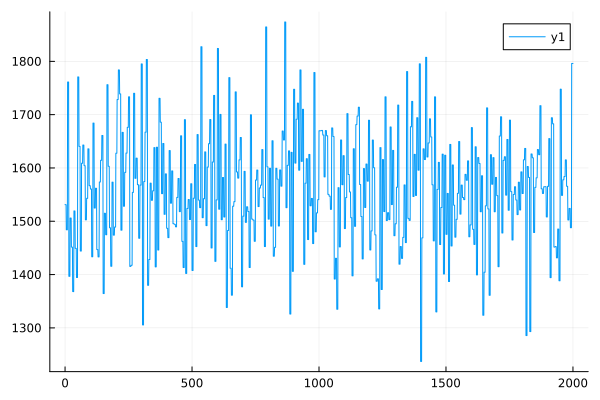

Values plotted in this chart, from the file beside it:
0	1531.1621218569146
1	1531
2	1531
3	1531
4	1531
5	1484
6	1484
7	1484
8	1484
9	1484
10	1761
11	1761
12	1761
13	1761
14	1761
15	1397
16	1397
17	1397
18	1397
19	1397
20	1506
21	1506
22	1506
23	1506
24	1506
25	1452
26	1452
27	1452
28	1451
29	1451
30	1368
31	1368
32	1368
33	1368
34	1368
35	1519
36	1519
37	1519
38	1519
39	1519
40	1449
41	1449
42	1449
43	1449
44	1449
45	1395
46	1395
47	1395
48	1394
49	1394
50	1771
51	1771
52	1771
53	1771
54	1771
55	1640
56	1640
57	1640
58	1640
59	1640
60	1444
... 1,940 more rows
